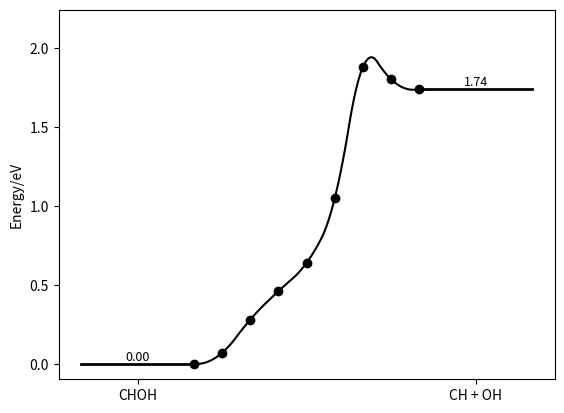

Source code (Python):
import matplotlib.pyplot as plt
import numpy as np
import scipy.interpolate as ip
import scipy.optimize as op
from matplotlib.path import Path
import matplotlib.patches as patches
from scipy import interpolate

def plotText(a, b, c, d):
        ax.text(a + 0.5 * ll, c - b, '{:04.2f}'.format(c - b),
                horizontalalignment='center', verticalalignment='bottom', fontsize=FontSize)


def Dline(d1, d2, d3, d4):
    global ll, FontSize
    # draw line of current data
    ax.plot([d1, d1 + ll], [d3 - d2, d3 - d2], d4, lw=2)
    plotText(d1, d2, d3, 1)
    return d1 + 1.5

ll = 0.5
FontSize = 9
numOfUs = -1
numOfEle = []
maxEle = 0
dat = []
colorList = ['k', 'k', 'k', 'k']
text_coor = [[1000], [1000], [1000], [1000], [1000], [1000],
             [1000], [1000], [1000], [1000], [1000], [1000], [1000]]
# dat2 = dat.copy()
fig = plt.figure()
ax = fig.add_subplot(111)

data = [[0.5,-1151.03],
        [0.625,-1150.96],
        [0.75,	-1150.75],
        [0.875,	-1150.57],
        [1.,	-1150.39],
        [1.125,	-1149.98],
        [1.25,	-1149.15],
        [1.375,	-1149.23],
        [1.5,	-1149.29]
]
data1 = np.array(data)
color = {'nearest':'k', 'zero':'r', 'linear':'b', 'quadratic':'g', 'cubic':'c'}
x0 = 0
yc = data[0][1]
x0 = Dline(x0, yc, data[0][1], 'k')
x0 = Dline(x0, yc, data[8][1], 'k')
X=data1.T[0]
Y=data1.T[1]-yc
xnew = np.arange(0.5, 1.5, 0.01)
# tck = interpolate.splrep(data1.T[0], data1.T[1]-yc, s=0,k=1)

# ynew = interpolate.splev(xnew, tck, der=0)

plt.plot(X, Y, 'ko')
plt.plot(xnew, interpolate.interp1d(X, Y, kind='quadratic')(xnew), 'k')
# x=np.arange(0.5, 1.5, 0.01)
# for kind in ['nearest', 'zero', 'linear', 'quadratic', 'cubic']:
#     f = interpolate.interp1d(X, Y, kind=kind)
#     y = f(x)
#     plt.plot(x, y, label=kind, color=color[kind])
# plt.legend(loc=3)
# plt.plot(X, Y, 'o')
xtick = []
for i in range(1, maxEle):
    xtick.append('{}H'.format(i))
plt.ylabel('Energy/eV')
# plt.xticks(np.arange(0.25, 1. * maxEle + 0.25, 1.), (['3Hs','4Hs','5Hs']))
# plt.xticks(np.arange(0.25, 1. * maxEle + 0.25, 1.), (['0H','1H','2Hs','3Hs']))
# plt.xticks(np.arange(0.25, 1. * maxEle + 0.25, 1.),(['1H', '2Hs', '3Hs', '4Hs']))
plt.xticks([0.25,1.75],(['CHOH', 'CH + OH']))
xmin, xmax = plt.xlim()
ymin, ymax = plt.ylim()
plt.axis([xmin, xmax, ymin, 1.1 * ymax])
# plt.savefig('./c2.png', transparent = True, dpi = 300)
plt.show()